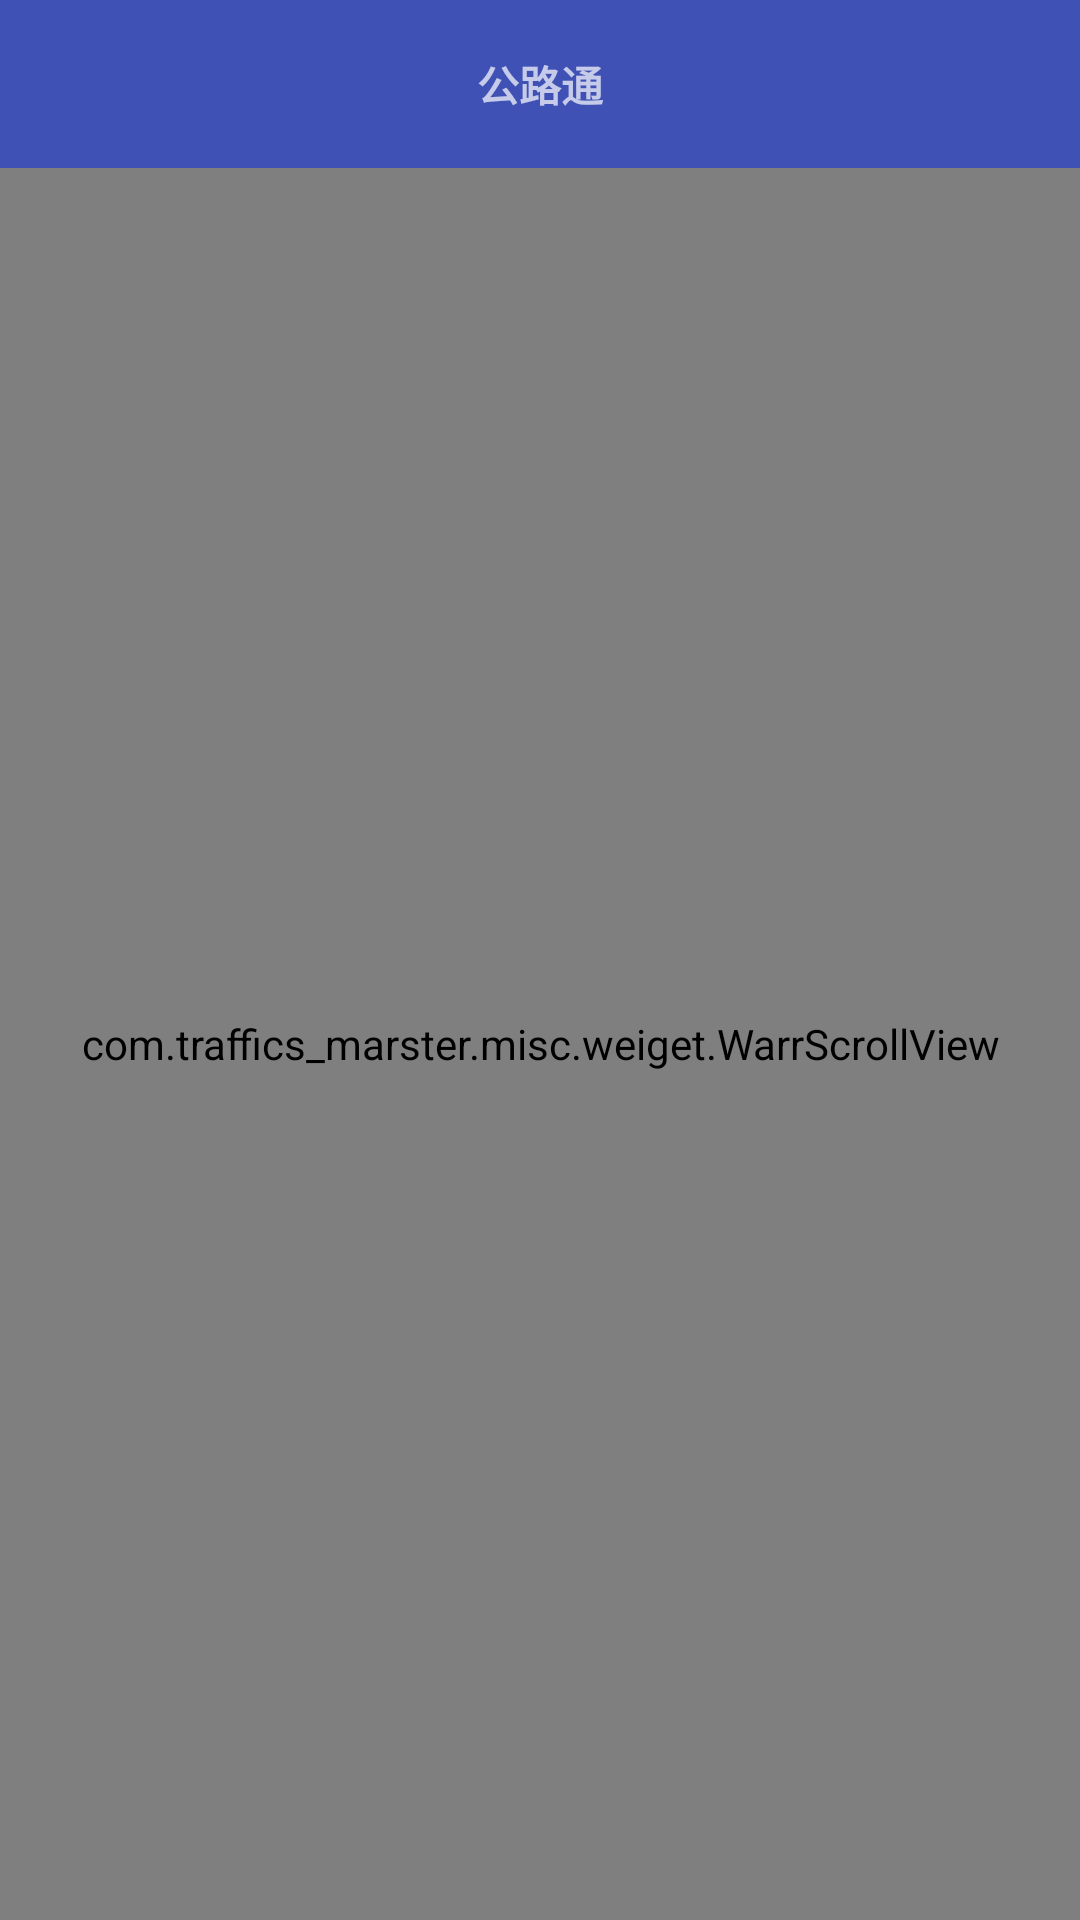

This screen was rendered from an Android layout file. Write that file and the resources it references.
<!-- AndroidManifest.xml: application theme AppTheme -->
<!-- res/layout/activity_setting.xml -->
<?xml version="1.0" encoding="utf-8"?>
<LinearLayout xmlns:android="http://schemas.android.com/apk/res/android"
    android:layout_width="match_parent"
    android:layout_height="match_parent"
    android:fitsSystemWindows="true"
    android:orientation="vertical">

    <include layout="@layout/toolbar_title" />

    <com.traffics_marster.misc.weiget.WarrScrollView
        android:layout_width="match_parent"
        android:layout_height="match_parent"
        android:padding="@dimen/activity_horizontal_margin">

        <LinearLayout
            style="@style/match_match"
            android:orientation="vertical">

            <com.rey.material.widget.FrameLayout style="@style/match_wrap">

                <LinearLayout
                    style="@style/match_match"
                    android:layout_height="67dp"
                    android:orientation="vertical">

                    <TextView
                        style="@style/wrap_wrap"
                        android:layout_marginTop="8dp"
                        android:text="按时间间隔"
                        android:textSize="15sp" />

                    <TextView
                        style="@style/wrap_wrap"
                        android:layout_marginTop="8dp"
                        android:text="采集过程中按固定时间记录采集点"
                        android:textSize="13sp" />
                </LinearLayout>

                <com.rey.material.widget.Switch
                    android:layout_width="wrap_content"
                    android:layout_height="wrap_content"
                    android:layout_gravity="end|center_vertical"
                    android:layout_marginRight="8dp" />
            </com.rey.material.widget.FrameLayout>

            <View style="@style/line_style" />

            <LinearLayout
                style="@style/match_wrap"
                android:layout_height="67dp"
                android:gravity="center_vertical"
                android:orientation="horizontal">

                <TextView
                    style="@style/wrap_wrap"
                    android:text="时间间隔(秒):"
                    android:textSize="15sp" />

                <android.support.v7.widget.AppCompatEditText
                    style="@style/match_wrap"
                    android:layout_marginLeft="12px"
                    android:hint="10"
                    android:textSize="13sp" />
            </LinearLayout>

            <View style="@style/line_style" />

            <com.rey.material.widget.FrameLayout style="@style/match_wrap">

                <LinearLayout
                    style="@style/match_match"
                    android:layout_height="57dp"
                    android:orientation="vertical">

                    <TextView
                        style="@style/wrap_wrap"
                        android:layout_marginTop="8dp"
                        android:text="按距离间隔"
                        android:textSize="15sp" />

                    <TextView
                        style="@style/wrap_wrap"
                        android:layout_marginTop="8dp"
                        android:text="采集过程中按固定距离记录采集点"
                        android:textSize="13sp" />
                </LinearLayout>

                <com.rey.material.widget.Switch
                    android:layout_width="wrap_content"
                    android:layout_height="wrap_content"
                    android:layout_gravity="end|center_vertical"
                    android:layout_marginRight="8dp" />
            </com.rey.material.widget.FrameLayout>

            <View style="@style/line_style" />

            <LinearLayout
                style="@style/match_wrap"
                android:layout_height="57dp"
                android:gravity="center_vertical"
                android:orientation="horizontal">

                <TextView
                    style="@style/wrap_wrap"
                    android:text="距离间隔(米):"
                    android:textSize="15sp" />

                <android.support.v7.widget.AppCompatEditText
                    style="@style/match_wrap"
                    android:layout_marginLeft="12px"
                    android:hint="10"
                    android:textSize="13sp" />
            </LinearLayout>
        </LinearLayout>


    </com.traffics_marster.misc.weiget.WarrScrollView>


</LinearLayout>
<!-- res/layout/toolbar_title.xml (included above) -->
<?xml version="1.0" encoding="utf-8"?>
<android.support.design.widget.AppBarLayout xmlns:android="http://schemas.android.com/apk/res/android"
    xmlns:app="http://schemas.android.com/apk/res-auto"
    android:id="@+id/appbar"
    android:layout_width="match_parent"
    android:layout_height="wrap_content"
    android:theme="@style/AppTheme.AppBarOverlay">

    <RelativeLayout
        android:layout_width="match_parent"
        android:layout_height="wrap_content">

        <android.support.v7.widget.Toolbar
            android:id="@+id/toolbar"
            android:layout_width="match_parent"
            android:layout_height="?attr/actionBarSize"
            android:background="?attr/colorPrimary"
            android:theme="@style/AppTheme.AppBarOverlay"
            app:popupTheme="@style/AppTheme.PopupOverlay">

            <TextView
                android:id="@+id/title"
                android:layout_width="wrap_content"
                android:layout_height="wrap_content"
                android:layout_centerInParent="true"
                android:layout_gravity="center"
                android:text="@string/app_name"
                android:textStyle="bold" />
        </android.support.v7.widget.Toolbar>
    </RelativeLayout>

</android.support.design.widget.AppBarLayout>
<!-- resources referenced by this layout -->
<resources>
  <dimen name="activity_horizontal_margin">16dp</dimen>
  <string name="app_name">公路通</string>
  <style name="AppTheme.AppBarOverlay" parent="ThemeOverlay.AppCompat.Dark.ActionBar" />
  <style name="AppTheme.PopupOverlay" parent="ThemeOverlay.AppCompat.Light" />
  <style name="line_style">
          <item name="android:layout_width">match_parent</item>
          <item name="android:layout_height">0.9dp</item>
          <item name="android:background">@color/gay</item>
          <item name="android:layout_margin">2dp</item>
      </style>
  <style name="match_match">
          <item name="android:layout_width">match_parent</item>
          <item name="android:layout_height">match_parent</item>
      </style>
  <style name="match_wrap">
          <item name="android:layout_width">match_parent</item>
          <item name="android:layout_height">wrap_content</item>
      </style>
  <style name="wrap_wrap">
          <item name="android:layout_width">wrap_content</item>
          <item name="android:layout_height">wrap_content</item>
      </style>
  <style name="AppTheme" parent="MyThemeBlue" />
  <color name="gay">#cccccc</color>
  <style name="MyThemeBlue" parent="Theme.AppCompat.Light.NoActionBar">
          
          <item name="colorPrimary">@color/colorPrimary</item>
          <item name="colorPrimaryDark">@color/colorPrimaryDark</item>
          <item name="colorAccent">@color/colorAccent</item>
          
          <item name="toolbarStyle">@style/ClubToolbar</item>
          <item name="android:windowIsTranslucent">true</item>
      </style>
  <color name="colorPrimary">#3F51B5</color>
  <color name="colorPrimaryDark">#303F9F</color>
  <color name="colorAccent">#FF4081</color>
  <style name="ClubToolbar" parent="Widget.AppCompat.Toolbar">
          <item name="contentInsetStart">0dp</item>
          
      </style>
</resources>
